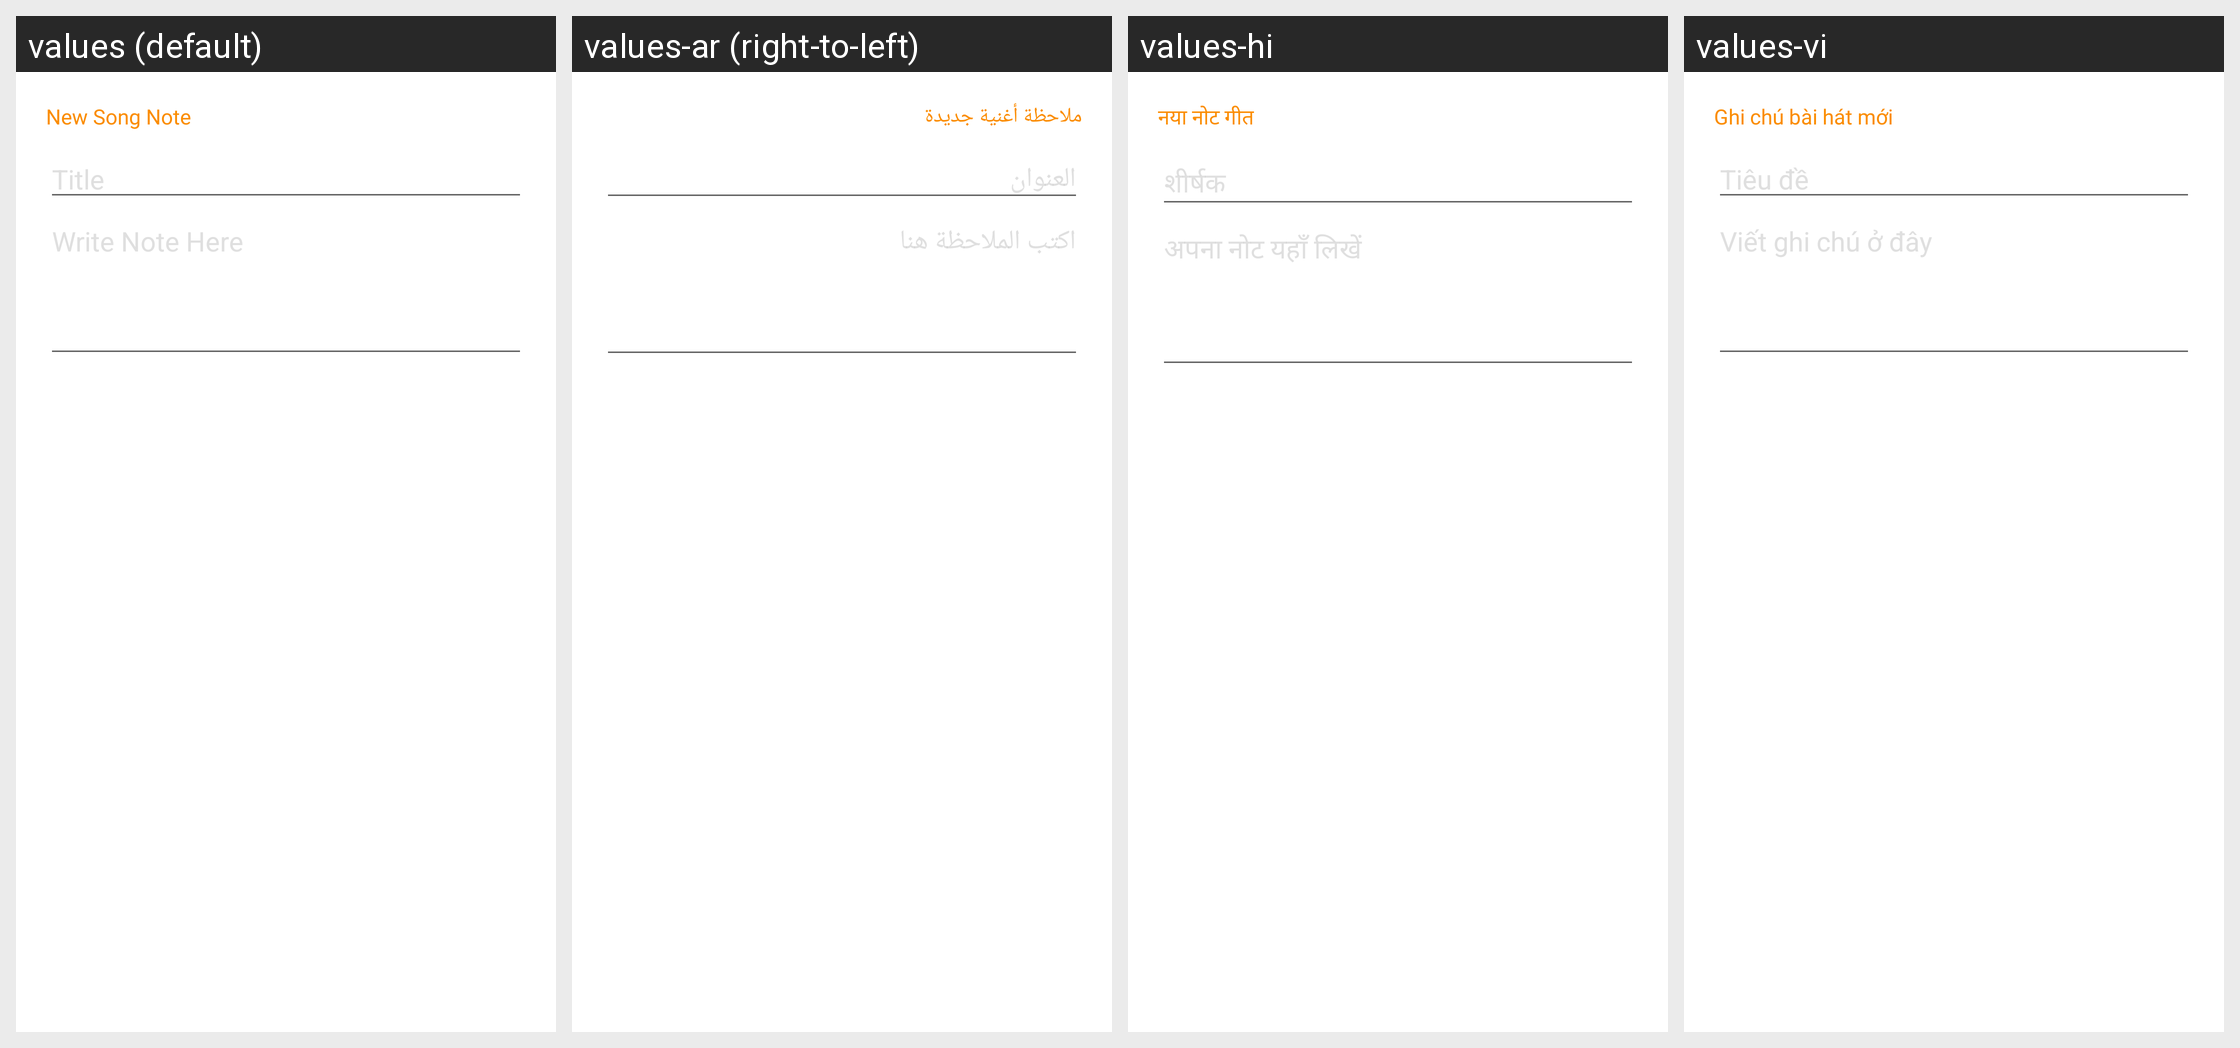

Here is an Android app screen in its default locale and in the app's own translations. Write out the translated-string differences for the strings that appear on this screen.
Android screen res/layout/note_dialog.xml rendered under 4 locales, left to right: values (default), values-ar (right-to-left), values-hi, values-vi. Device: Nexus 5 (rendered at 1080×1920; each locale shown at half size, 540×960, under a caption strip naming it); theme Theme.MaterialComponents.DayNight.NoActionBar.
Other locales in the repository, not shown: values-de, values-en, values-es, values-fil, values-fr, values-id, values-in, values-ja, values-ko, values-ms, values-nl, values-pt, values-ru, values-th, values-zh.
Strings drawn on this screen, with the default value and each locale's value (text and hints the layout hard-codes, and strings that could not be matched under every locale, appear in the picture but are not listed):

lbl_new_note_title
  values: New Song Note
  values-ar: ملاحظة أغنية جديدة
  values-hi: नया नोट गीत
  values-vi: Ghi chú bài hát mới

title
  values: Title
  values-ar: العنوان
  values-hi: शीर्षक
  values-vi: Tiêu đề

write_note_here
  values: Write Note Here
  values-ar: اكتب الملاحظة هنا
  values-hi: अपना नोट यहाँ लिखें
  values-vi: Viết ghi chú ở đây
